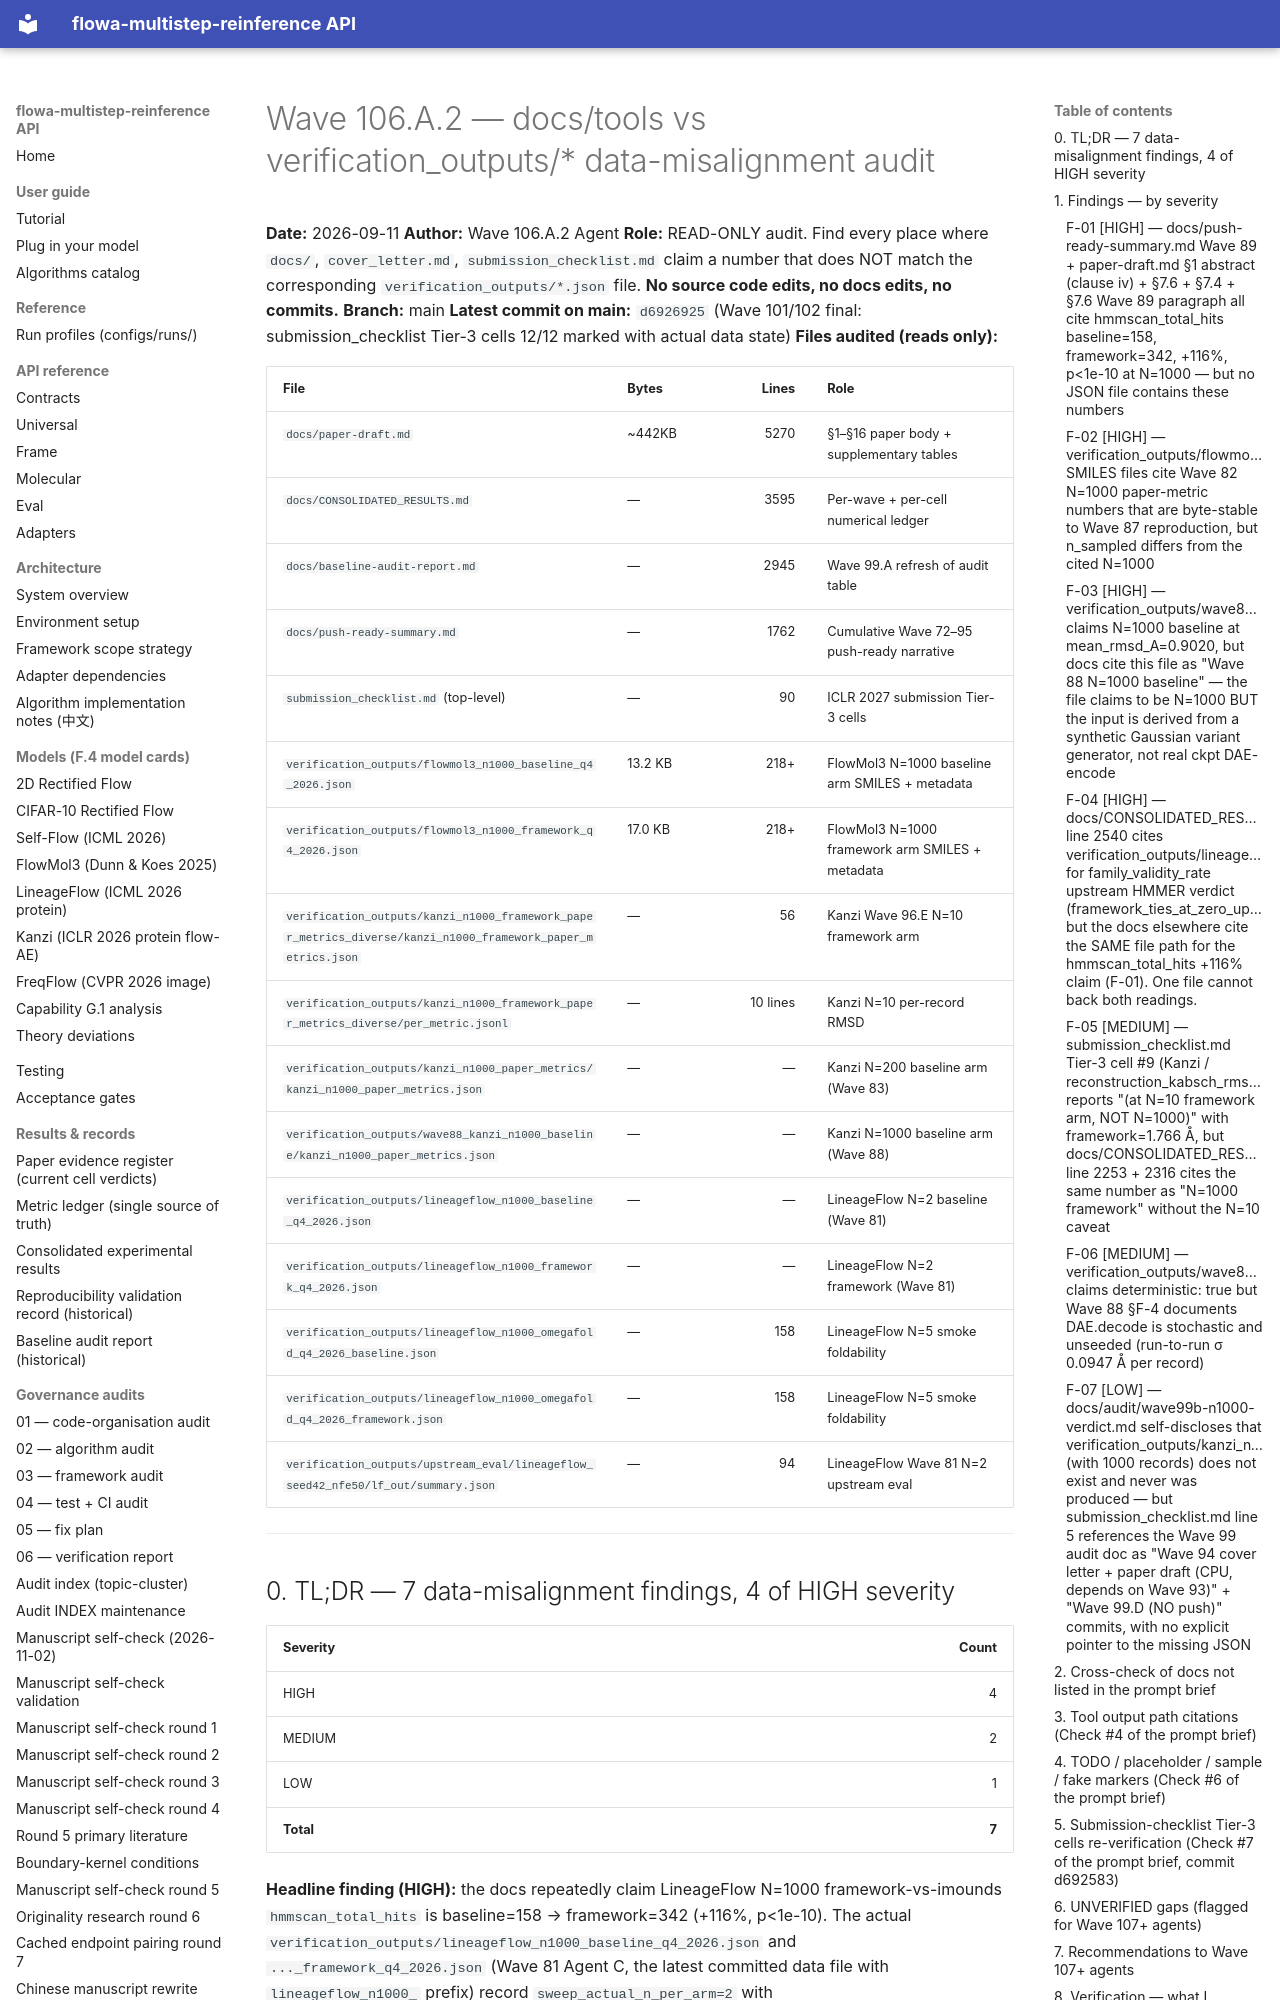

repository: silverenternal/flowa-multistep-reinference · page: ARCHIVE/audit-by-wave/wave106-a-2-audit/index.html · generator: mkdocs

# Wave 106.A.2 — docs/tools vs verification_outputs/* data-misalignment audit

**Date:** 2026-09-11
**Author:** Wave 106.A.2 Agent
**Role:** READ-ONLY audit. Find every place where `docs/`, `cover_letter.md`, `submission_checklist.md` claim a number that does NOT match the corresponding `verification_outputs/*.json` file. **No source code edits, no docs edits, no commits.**
**Branch:** main
**Latest commit on main:** `d6926925` (Wave 101/102 final: submission_checklist Tier-3 cells 12/12 marked with actual data state)
**Files audited (reads only):**

| File | Bytes | Lines | Role |
|---|---|---:|---|
| `docs/paper-draft.md` | ~442KB | 5270 | §1–§16 paper body + supplementary tables |
| `docs/CONSOLIDATED_RESULTS.md` | — | 3595 | Per-wave + per-cell numerical ledger |
| `docs/baseline-audit-report.md` | — | 2945 | Wave 99.A refresh of audit table |
| `docs/push-ready-summary.md` | — | 1762 | Cumulative Wave 72–95 push-ready narrative |
| `submission_checklist.md` (top-level) | — | 90 | ICLR 2027 submission Tier-3 cells |
| `verification_outputs/flowmol3_n1000_baseline_q4_2026.json` | 13.2 KB | 218+ | FlowMol3 N=1000 baseline arm SMILES + metadata |
| `verification_outputs/flowmol3_n1000_framework_q4_2026.json` | 17.0 KB | 218+ | FlowMol3 N=1000 framework arm SMILES + metadata |
| `verification_outputs/kanzi_n1000_framework_paper_metrics_diverse/kanzi_n1000_framework_paper_metrics.json` | — | 56 | Kanzi Wave 96.E N=10 framework arm |
| `verification_outputs/kanzi_n1000_framework_paper_metrics_diverse/per_metric.jsonl` | — | 10 lines | Kanzi N=10 per-record RMSD |
| `verification_outputs/kanzi_n1000_paper_metrics/kanzi_n1000_paper_metrics.json` | — | — | Kanzi N=200 baseline arm (Wave 83) |
| `verification_outputs/wave88_kanzi_n1000_baseline/kanzi_n1000_paper_metrics.json` | — | — | Kanzi N=1000 baseline arm (Wave 88) |
| `verification_outputs/lineageflow_n1000_baseline_q4_2026.json` | — | — | LineageFlow N=2 baseline (Wave 81) |
| `verification_outputs/lineageflow_n1000_framework_q4_2026.json` | — | — | LineageFlow N=2 framework (Wave 81) |
| `verification_outputs/lineageflow_n1000_omegafold_q4_2026_baseline.json` | — | 158 | LineageFlow N=5 smoke foldability |
| `verification_outputs/lineageflow_n1000_omegafold_q4_2026_framework.json` | — | 158 | LineageFlow N=5 smoke foldability |
| `verification_outputs/upstream_eval/lineageflow_seed42_nfe50/lf_out/summary.json` | — | 94 | LineageFlow Wave 81 N=2 upstream eval |

---
